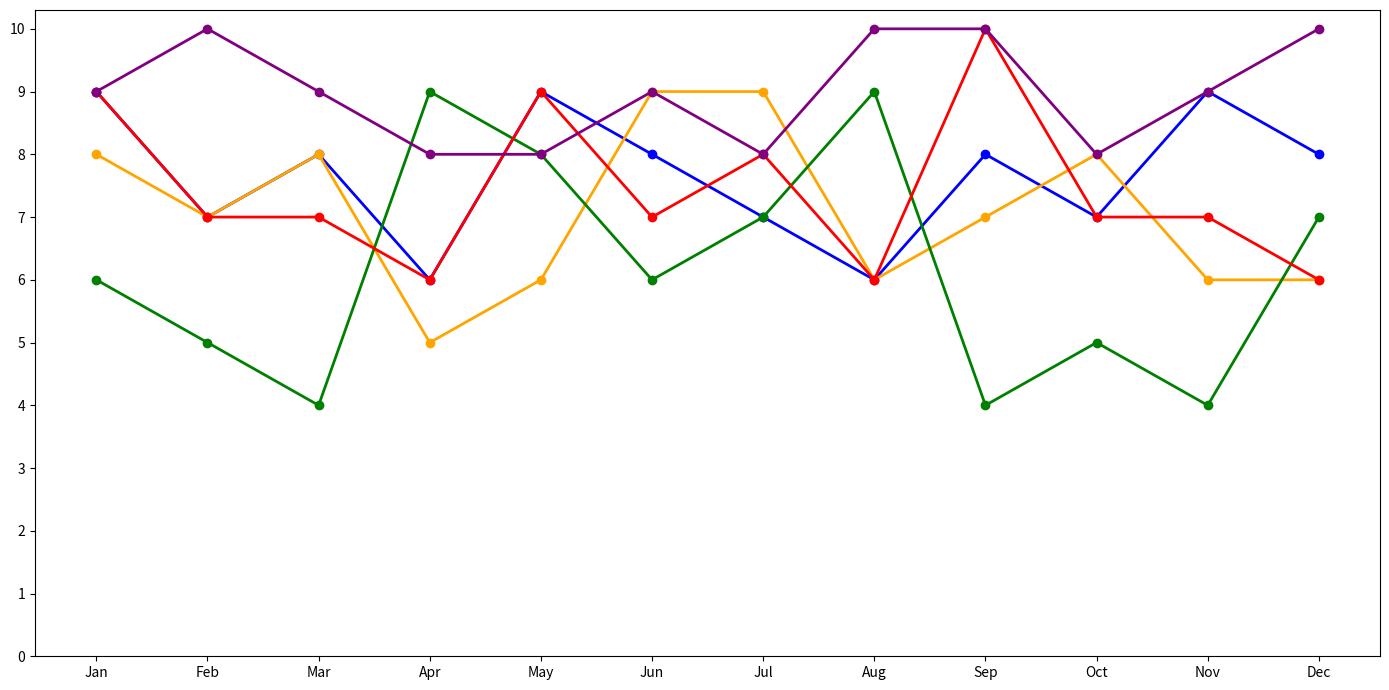

The matplotlib source for this figure:
import matplotlib.pyplot as plt
import numpy as np

months = np.array(['Jan', 'Feb', 'Mar', 'Apr', 'May', 'Jun', 'Jul', 'Aug', 'Sep', 'Oct', 'Nov', 'Dec'])
interest_data = {
    'Coding': np.array([9, 7, 8, 6, 9, 8, 7, 6, 8, 7, 9, 8]),  # Manually shuffled
    'Cooking': np.array([8, 7, 8, 5, 6, 9, 9, 6, 7, 8, 6, 6]),  # Manually shuffled
    'Gardening': np.array([6, 5, 4, 9, 8, 6, 7, 9, 4, 5, 4, 7]),  # Manually shuffled
    'Hiking': np.array([9, 7, 7, 6, 9, 7, 8, 6, 10, 7, 7, 6]),  # Manually shuffled
    'Reading': np.array([9, 10, 9, 8, 8, 9, 8, 10, 10, 8, 9, 10])  # Manually shuffled
}

colors = {
    'Coding': 'blue',
    'Cooking': 'orange',
    'Gardening': 'green',
    'Hiking': 'red',
    'Reading': 'purple'
}

fig, ax = plt.subplots(figsize=(14, 7))
for hobby, interest in interest_data.items():
    ax.plot(months, interest, marker='o', color=colors[hobby], linewidth=2)

ax.set_xticks(months)
ax.set_yticks(np.arange(0, 11, 1))

plt.tight_layout()
plt.show()
